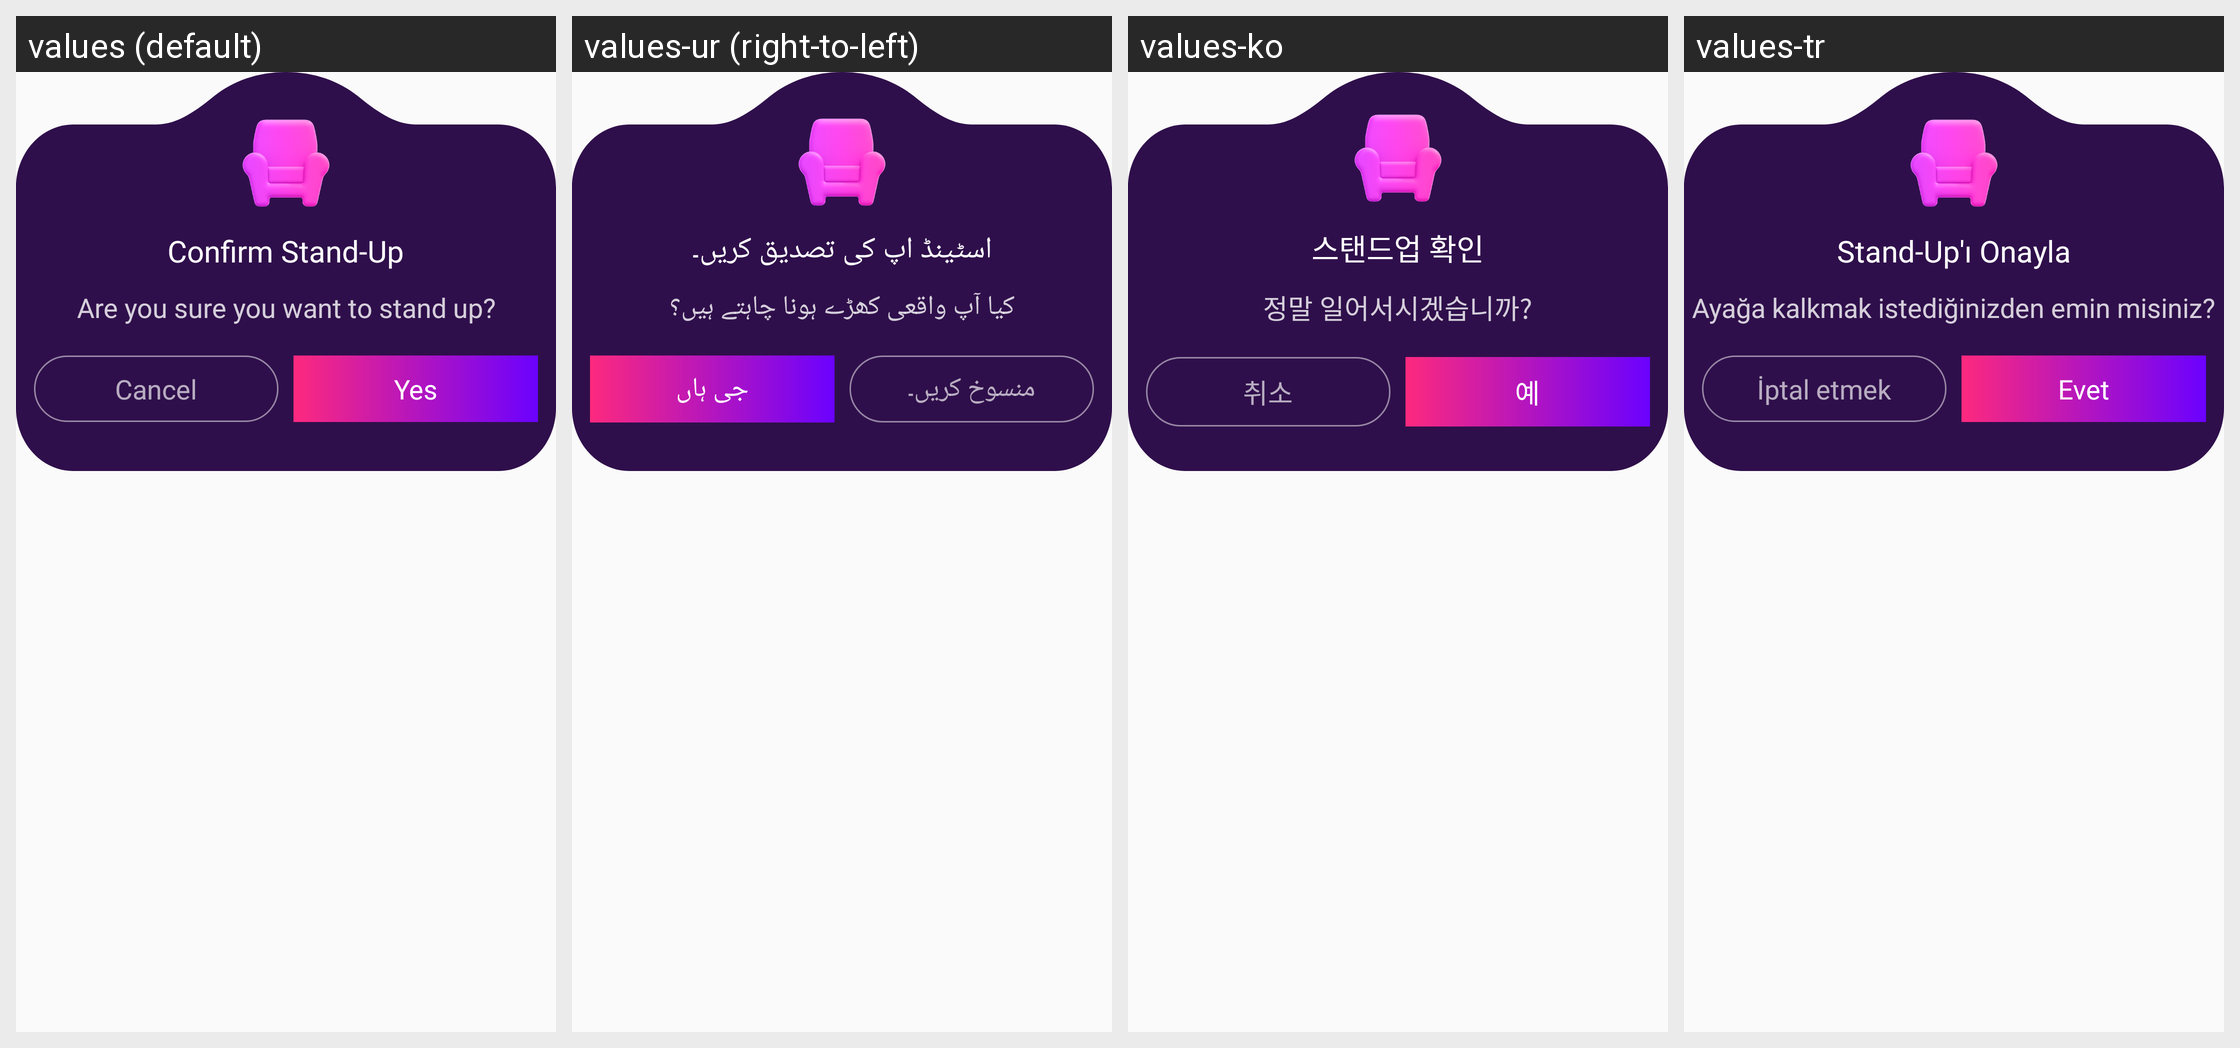

Strings drawn on this Android screen and how each of the app's shown locales translates them:
Android screen res/layout/popup_remove.xml rendered under 4 locales, left to right: values (default), values-ur (right-to-left), values-ko, values-tr. Device: Nexus 5 (rendered at 1080×1920; each locale shown at half size, 540×960, under a caption strip naming it); theme Theme.Ultimate.
Other locales in the repository, not shown: values-ar, values-bn, values-de, values-es, values-fr, values-hi, values-in, values-it, values-pt, values-ru, values-sw, values-ta, values-te, values-zh.
Strings drawn on this screen, with the default value and each locale's value (text and hints the layout hard-codes, and strings that could not be matched under every locale, appear in the picture but are not listed):

confirm_stand_up
  values: Confirm Stand-Up
  values-ur: اسٹینڈ اپ کی تصدیق کریں۔
  values-ko: 스탠드업 확인
  values-tr: Stand-Up'ı Onayla

sure_you_want_to_stand_up
  values: Are you sure you want to stand up?
  values-ur: کیا آپ واقعی کھڑے ہونا چاہتے ہیں؟
  values-ko: 정말 일어서시겠습니까?
  values-tr: Ayağa kalkmak istediğinizden emin misiniz?

cancel
  values: Cancel
  values-ur: منسوخ کریں۔
  values-ko: 취소
  values-tr: İptal etmek

yes
  values: Yes
  values-ur: جی ہاں
  values-ko: 예
  values-tr: Evet
